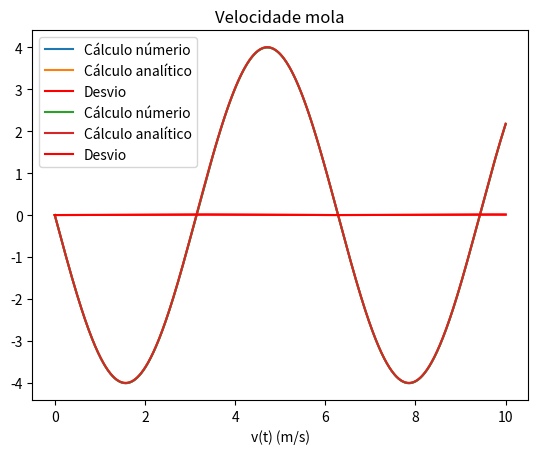

Reproduce this figure in Python.
import numpy as np
import matplotlib.pyplot as plt

# Valores dados
k = 1
m = 1

# Valores calculados
omega = np.sqrt(k/m)
A = 4
phi = 0

# Parâmetros
dt = 0.001
t0 = 0
tf = 10
x0 = 4
v0 = 0
# Esta função calcula a posição a partir do tempo atual
def pos(t):
    return A * np.cos(omega * t + phi)

# Esta função calcula a aceleração a partir do tempo atual
def accel(t):
    x = pos(t)
    return -k * x / m

# Número de passos/iterações
#
# + 0.1 para garantir que não há arrendodamentos
# para baixo
n = int((tf-t0) / dt + 0.1)
t = np.zeros(n + 1)
x = np.zeros(n + 1)
v = np.zeros(n + 1)
a = np.zeros(n + 1)

# Insert initial values
a[0] = accel(t0)
v[0] = v0
t[0] = t0
x[0] = x0

for i in range(n):
    a[i + 1] = accel(t[i])
    v[i + 1] = v[i] + a[i] * dt
    x[i + 1] = x[i] + v[i] * dt
    t[i + 1] = t[i] + dt

v_analytic = -A * omega * np.sin(omega * t + phi)
error = np.abs(v_analytic - v)
max_error = np.max(error)

print("Erro máximo: {:.8f}".format(max_error))

plt.plot(t, v, label="Cálculo númerio")
plt.plot(t, v_analytic, label="Cálculo analítico")
plt.plot(t, error, "r", label="Desvio")
plt.xlabel("t (s)")
plt.xlabel("v(t) (m/s)")
plt.title("Velocidade mola")
plt.legend(loc="upper left")
plt.show()

t_cromer = np.zeros(n + 1)
x_cromer = np.zeros(n + 1)
v_cromer = np.zeros(n + 1)
a_cromer = np.zeros(n + 1)

# Insert initial values
a_cromer[0] = accel(t0)
v_cromer[0] = v0
t_cromer[0] = t0
x_cromer[0] = x0

for i in range(n):
    a_cromer[i + 1] = accel(t[i])
    v_cromer[i + 1] = v_cromer[i] + a_cromer[i] * dt
    # Utilizamos v[i + 1] em vez de v[i] para o método de Euler-Cromer
    # Nota: Até agora não fazia diferença se a velocidade era calculada antes
    # ou depois da posição dentro do loop, mas agora que dependemos do valor
    # atual da velocidade este precisa de ser calculado primeiro.
    x_cromer[i + 1] = x_cromer[i] + v_cromer[i + 1] * dt
    t_cromer[i + 1] = t_cromer[i] + dt

error_cromer = np.abs(v_analytic - v_cromer)
max_error_cromer = np.max(error_cromer)

print("Erro máximo: {:.8f}".format(max_error_cromer))

plt.plot(t, v_cromer, label="Cálculo númerio")
plt.plot(t, v_analytic, label="Cálculo analítico")
plt.plot(t, error_cromer, "r", label="Desvio")
plt.xlabel("t (s)")
plt.xlabel("v(t) (m/s)")
plt.title("Velocidade mola")
plt.legend(loc="upper left")
plt.show()